Run: headless pygame with SDL's dummy video driver; simulated clock (each Clock.tick advances the game by its frame time, no real sleeping); random seed 0; keys injected as events and as key.get_pressed() state; no mouse input.
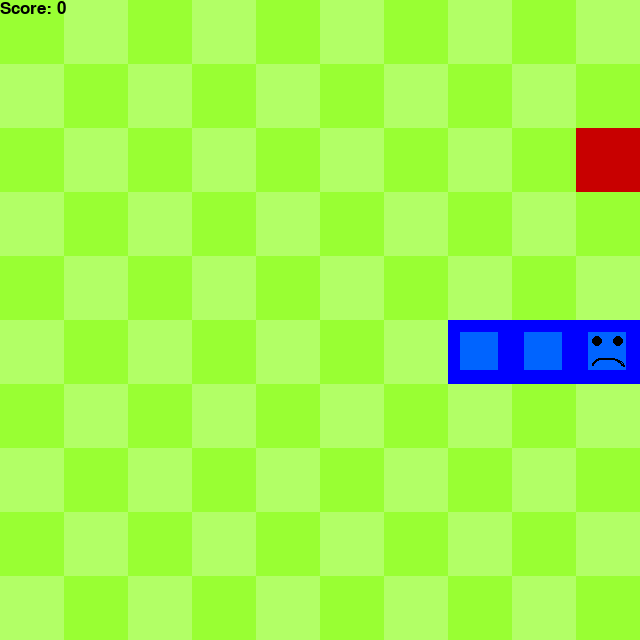
Frame 1 of 1 · flips 1–60 · no input (game ended)

The pygame program that drew these frames:

import pygame
import random
from enum import Enum
from collections import namedtuple

pygame.init()

font = pygame.font.SysFont('arial', 25)

class Direction(Enum):
    RIGHT = 1
    LEFT = 2
    UP = 3
    DOWN = 4
    
Point = namedtuple('Point', 'x, y')

# rgb colors
WHITE = (255, 255, 255)
BLACK = (0, 0, 0)
RED = (200,0,0)
BLUE1 = (0, 0, 255)
BLUE2 = (0, 100, 255)
GREEN1 = (153, 255, 51)
GREEN2 = (178, 255, 102)

BLOCK_SIZE = 64
SPEED = 10

class SnakeGame:
    
    def __init__(self, w=640, h=640):
        self.w = w
        self.h = h
        self.steps = 0
        self.total_steps = 0
        # init display
        self.display = pygame.display.set_mode((self.w, self.h))
        pygame.display.set_caption('Snake')
        self.clock = pygame.time.Clock()
        
        # init game state
        self.direction = Direction.RIGHT
        
        self.head = Point(self.w/2, self.h/2)
        self.snake = [self.head, 
                      Point(self.head.x, self.head.y-BLOCK_SIZE),
                      Point(self.head.x, self.head.y-(2*BLOCK_SIZE))]
        
        self.score = 0
        self.food = None
        self._place_food()
        
    def _place_food(self):
        x = random.randint(0, (self.w-BLOCK_SIZE )//BLOCK_SIZE )*BLOCK_SIZE 
        y = random.randint(0, (self.h-BLOCK_SIZE )//BLOCK_SIZE )*BLOCK_SIZE
        self.food = Point(x, y)
        if self.food in self.snake:
            self._place_food()
        
    def play_step(self):
        # 1. collect user input
        for event in pygame.event.get():
            if event.type == pygame.QUIT:
                pygame.quit()
                quit()
            if event.type == pygame.KEYDOWN:
                if event.key == pygame.K_LEFT:
                    self.direction = Direction.LEFT
                elif event.key == pygame.K_RIGHT:
                    self.direction = Direction.RIGHT
                elif event.key == pygame.K_UP:
                    self.direction = Direction.UP
                elif event.key == pygame.K_DOWN:
                    self.direction = Direction.DOWN
        
        # 2. move
        self._move(self.direction) # update the head
        self.snake.insert(0, self.head)
        
        # 3. check if game over
        game_over = False
        if self._is_collision() or self.steps == 20:
            game_over = True
            return game_over, self.score
            
        # 4. place new food or just move
        if self.head == self.food:
            self.steps = 0
            self.score += 1
            self._place_food()
        else:
            self.snake.pop()
        
        # 5. update ui and clock
        self._update_ui()
        self.clock.tick(SPEED)
        # 6. return game over and score
        return game_over, self.score
    
    def _is_collision(self):
        # hits boundary
        if self.head.x > self.w - BLOCK_SIZE or self.head.x < 0 or self.head.y > self.h - BLOCK_SIZE or self.head.y < 0:
            return True
        # hits itself
        if self.head in self.snake[1:]:
            return True
        
        return False
        
    def _update_ui(self):
        for y in range(0, self.h, BLOCK_SIZE):
            for x in range(0, self.w, BLOCK_SIZE):
                # Alternance des couleurs
                if (x + y) // BLOCK_SIZE % 2 == 0:
                    pygame.draw.rect(self.display, GREEN1, (x, y, BLOCK_SIZE, BLOCK_SIZE))
                else:
                    pygame.draw.rect(self.display, GREEN2, (x, y, BLOCK_SIZE, BLOCK_SIZE))
        
        pygame.draw.rect(self.display, BLUE1, pygame.Rect(self.snake[0].x, self.snake[0].y, BLOCK_SIZE, BLOCK_SIZE))
        pygame.draw.rect(self.display, BLUE2, pygame.Rect(self.snake[0].x+12.8, self.snake[0].y+12.8, 38.4, 38.4))

        pygame.draw.circle(self.display, BLACK, (self.snake[0].x + BLOCK_SIZE // 3, self.snake[0].y + BLOCK_SIZE // 3), 5)
        pygame.draw.circle(self.display, BLACK, (self.snake[0].x + 2 * BLOCK_SIZE // 3, self.snake[0].y + BLOCK_SIZE // 3), 5)
    
        pygame.draw.arc(self.display, BLACK, pygame.Rect(self.snake[0].x + BLOCK_SIZE // 4, self.snake[0].y + 3 * BLOCK_SIZE // 5, BLOCK_SIZE // 2, BLOCK_SIZE // 4), 0, 3.14, 2)

        for pt in self.snake[1:]:
            pygame.draw.rect(self.display, BLUE1, pygame.Rect(pt.x, pt.y, BLOCK_SIZE, BLOCK_SIZE))
            pygame.draw.rect(self.display, BLUE2, pygame.Rect(pt.x+12.8, pt.y+12.8, 38.4, 38.4))
            
        pygame.draw.rect(self.display, RED, pygame.Rect(self.food.x, self.food.y, BLOCK_SIZE, BLOCK_SIZE))
        
        text = font.render("Score: " + str(self.score), True, BLACK)
        self.display.blit(text, [0, 0])
        pygame.display.flip()
        
    def _move(self, direction):
        x = self.head.x
        y = self.head.y
        if direction == Direction.RIGHT:
            x += BLOCK_SIZE
        elif direction == Direction.LEFT:
            x -= BLOCK_SIZE
        elif direction == Direction.DOWN:
            y += BLOCK_SIZE
        elif direction == Direction.UP:
            y -= BLOCK_SIZE
            
        self.head = Point(x, y)
            

if __name__ == '__main__':
    for i in range(10):
        game = SnakeGame()
        
        # game loop
        while True:
            game_over, score = game.play_step()
            game.steps += 1
            game.total_steps += 1
            if game_over == True:
                game.steps = 0
                break
            
        print('-------------------------------------')
        print('Final Score', score)
        print('Total Steps', game.total_steps)
        print('Fitness = ', (score*score) * (1/(game.total_steps))) # Score de fitness pour comparer les individus
        
            
        
    pygame.quit()
